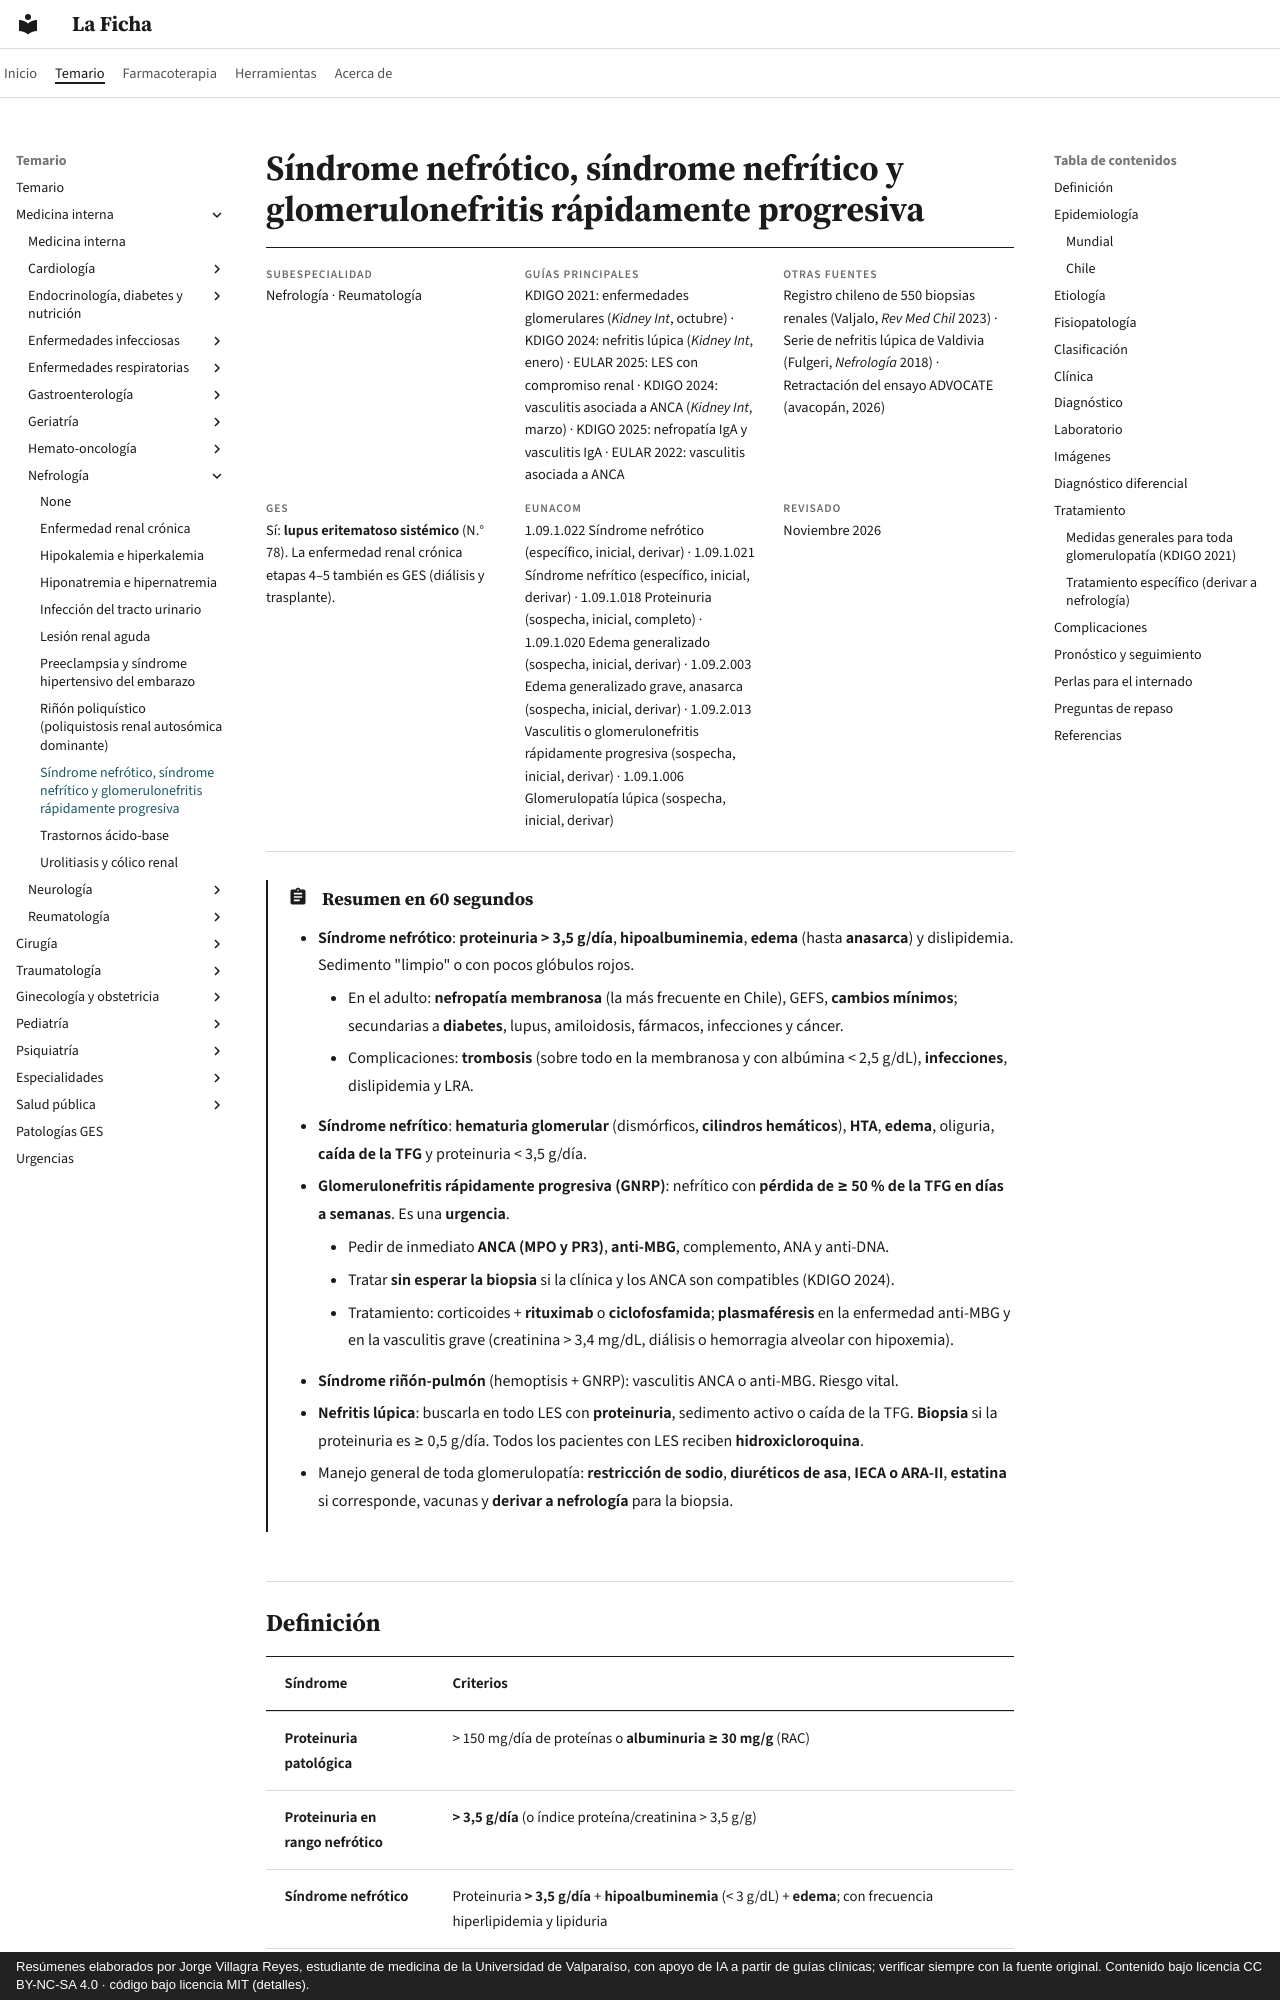

repository: jorgevillagrareyes-dotcom/laficha · page: nefrologia/sindromes-glomerulares.html · generator: mkdocs · copyright: Resúmenes elaborados por Jorge Villagra Reyes, estudiante de medicina de la Universidad de Valparaíso, con apoyo de IA a partir de guías clínicas; verificar siempre con la fuente original. Contenido bajo licencia CC BY-NC-SA 4.0 · código bajo licencia MIT (detalles).

---
tags:
  - Nefrología
  - GES
  - Urgencia
---

# Síndrome nefrótico, síndrome nefrítico y glomerulonefritis rápidamente progresiva

<div class="ficha" markdown>

**Subespecialidad**
Nefrología · Reumatología

**Guías principales**
KDIGO 2021: enfermedades glomerulares (*Kidney Int*, octubre) · KDIGO 2024: nefritis lúpica (*Kidney Int*, enero) · EULAR 2025: LES con compromiso renal · KDIGO 2024: vasculitis asociada a ANCA (*Kidney Int*, marzo) · KDIGO 2025: nefropatía IgA y vasculitis IgA · EULAR 2022: vasculitis asociada a ANCA

**Otras fuentes**
Registro chileno de 550 biopsias renales (Valjalo, *Rev Med Chil* 2023) · Serie de nefritis lúpica de Valdivia (Fulgeri, *Nefrología* 2018) · Retractación del ensayo ADVOCATE (avacopán, 2026)

**GES**
Sí: **lupus eritematoso sistémico** (N.° 78). La enfermedad renal crónica etapas 4–5 también es GES (diálisis y trasplante).

**EUNACOM**
1.09.1.022 Síndrome nefrótico (específico, inicial, derivar) · 1.09.1.021 Síndrome nefrítico (específico, inicial, derivar) · 1.09.1.018 Proteinuria (sospecha, inicial, completo) · 1.09.1.020 Edema generalizado (sospecha, inicial, derivar) · 1.09.2.003 Edema generalizado grave, anasarca (sospecha, inicial, derivar) · 1.09.2.013 Vasculitis o glomerulonefritis rápidamente progresiva (sospecha, inicial, derivar) · 1.09.1.006 Glomerulopatía lúpica (sospecha, inicial, derivar)

**Revisado**
Noviembre 2026

</div>

!!! abstract "Resumen en 60 segundos"
    - **Síndrome nefrótico**: **proteinuria > 3,5 g/día**, **hipoalbuminemia**, **edema** (hasta **anasarca**) y dislipidemia. Sedimento "limpio" o con pocos glóbulos rojos.
        - En el adulto: **nefropatía membranosa** (la más frecuente en Chile), GEFS, **cambios mínimos**; secundarias a **diabetes**, lupus, amiloidosis, fármacos, infecciones y cáncer.
        - Complicaciones: **trombosis** (sobre todo en la membranosa y con albúmina < 2,5 g/dL), **infecciones**, dislipidemia y LRA.
    - **Síndrome nefrítico**: **hematuria glomerular** (dismórficos, **cilindros hemáticos**), **HTA**, **edema**, oliguria, **caída de la TFG** y proteinuria < 3,5 g/día.
    - **Glomerulonefritis rápidamente progresiva (GNRP)**: nefrítico con **pérdida de ≥ 50 % de la TFG en días a semanas**. Es una **urgencia**.
        - Pedir de inmediato **ANCA (MPO y PR3)**, **anti-MBG**, complemento, ANA y anti-DNA.
        - Tratar **sin esperar la biopsia** si la clínica y los ANCA son compatibles (KDIGO 2024).
        - Tratamiento: corticoides + **rituximab** o **ciclofosfamida**; **plasmaféresis** en la enfermedad anti-MBG y en la vasculitis grave (creatinina > 3,4 mg/dL, diálisis o hemorragia alveolar con hipoxemia).
    - **Síndrome riñón-pulmón** (hemoptisis + GNRP): vasculitis ANCA o anti-MBG. Riesgo vital.
    - **Nefritis lúpica**: buscarla en todo LES con **proteinuria**, sedimento activo o caída de la TFG. **Biopsia** si la proteinuria es ≥ 0,5 g/día. Todos los pacientes con LES reciben **hidroxicloroquina**.
    - Manejo general de toda glomerulopatía: **restricción de sodio**, **diuréticos de asa**, **IECA o ARA-II**, **estatina** si corresponde, vacunas y **derivar a nefrología** para la biopsia.
